Run: headless pygame with SDL's dummy video driver; simulated clock (each Clock.tick advances the game by its frame time, no real sleeping); random seed 0; keys injected as events and as key.get_pressed() state; no mouse input.
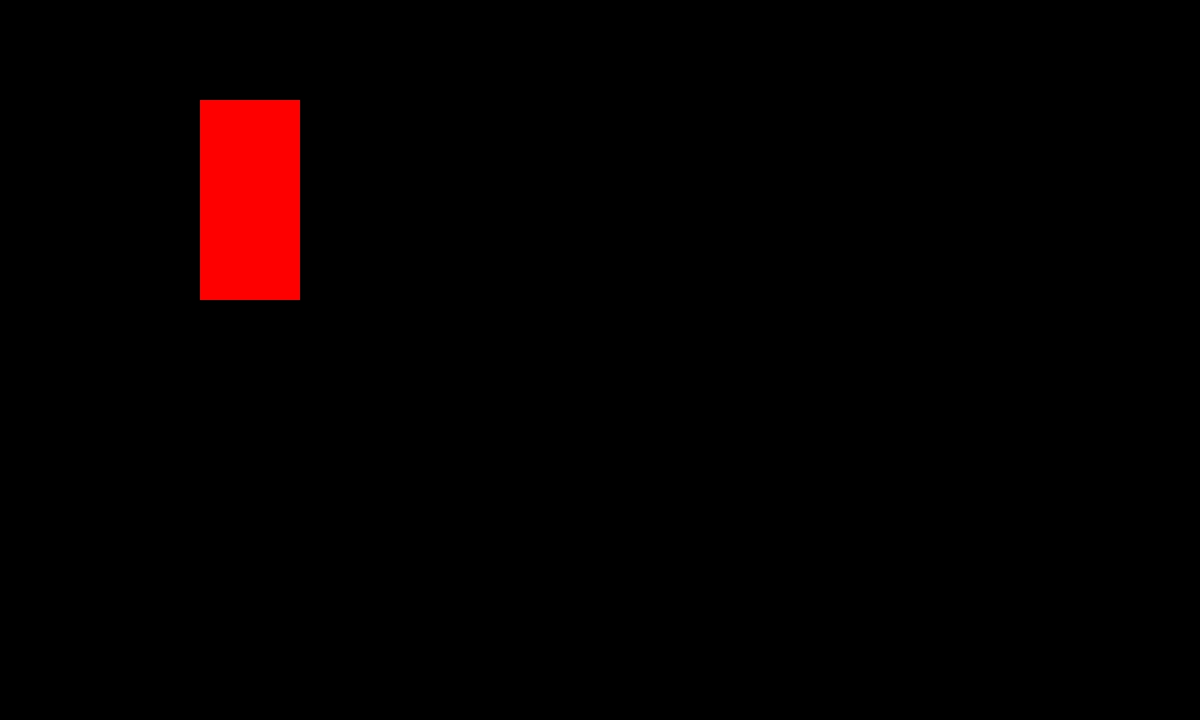
Frame 1 of 4 · flips 1–60 · no input
Frame 2 of 4 · flips 61–180 · tapped SPACE, RETURN · held RIGHT (→), D · screen unchanged from frame 1, image omitted
Frame 3 of 4 · flips 181–300 · held DOWN (↓), S · screen unchanged from frame 2, image omitted
Frame 4 of 4 · flips 301–420 · held LEFT (←), A, UP (↑), W · screen unchanged from frame 3, image omitted

The pygame program that drew these frames:

import pygame

pygame.init()


screen = pygame.display.set_mode((1200, 720))
pygame.display.set_caption("Math Speed Game")
clock = pygame.time.Clock()

test_surface = pygame.Surface((100, 200))
test_surface.fill('red')

runLoop = True
while runLoop:
    for event in pygame.event.get():
        if event.type == pygame.QUIT:
            pygame.quit()
            exit()

    screen.blit(test_surface, (200,100))

    pygame.display.update()
    clock.tick(60)
